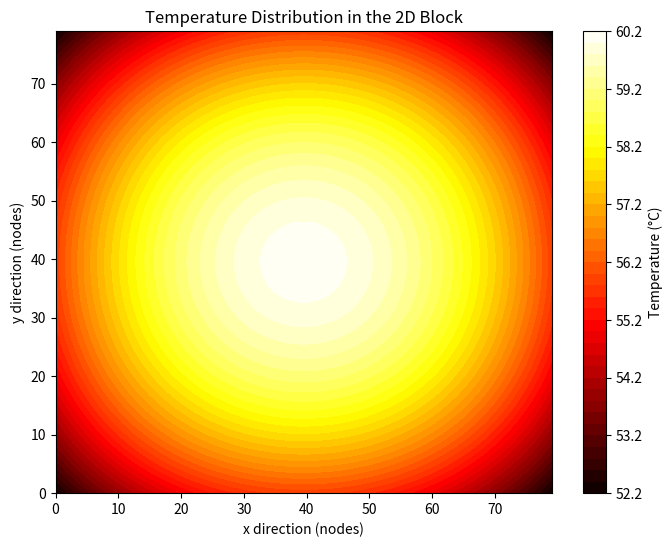

This chart was generated by the following Python code:
import numpy as np
import matplotlib.pyplot as plt

# Parameters
Lx = 1.0  
Ly = 1.0  
Nx = 80   
Ny = 80   
dx = Lx / (Nx - 1)  
dy = Ly / (Ny - 1)  
k = 15.0  
h = 10
T_inf = 30 
q = 1000  

# Create grid
T = np.zeros((Nx, Ny))

# Construct the coefficient matrix A and the right-hand side vector b
A = np.zeros((Nx * Ny, Nx * Ny))
b = np.zeros(Nx * Ny)

# Helper function to convert (i, j) index to linear index
def index(i, j):
    return i + j * Nx

for i in range(Nx):
    for j in range(Ny):
        idx = index(i, j)

        # Internal nodes
        if 0 < i < Nx - 1 and 0 < j < Ny - 1:
            A[idx, index(i-1, j)] = k / dx**2
            A[idx, index(i+1, j)] = k / dx**2
            A[idx, index(i, j-1)] = k / dy**2
            A[idx, index(i, j+1)] = k / dy**2
            A[idx, idx] = -2 * (k / dx**2 + k / dy**2)
            b[idx] = -q

        # Boundary conditions
        if i == 0:
            A[idx, idx] = 1
            if Nx > 1:
                A[idx, index(i+1, j)] = -k / (k+h*dx)
            b[idx] = (h*dx) * T_inf / (k + h * dx)

        elif i == Nx - 1:
            A[idx, idx] = 1
            if Nx > 1:
                A[idx, index(i-1, j)] = -k /(k+h*dx)
            b[idx] = (h* dx) * T_inf / (k + h * dx)

        elif j == 0:
            A[idx, idx] = 1
            if Ny > 1:
                A[idx, index(i, j+1)] = -k / (k+h*dy)
            b[idx] = (h* dy) * T_inf / (k + h * dy)

        elif j == Ny - 1:
            A[idx, idx] = 1
            if Ny > 1:
                A[idx, index(i, j-1)] = -k / (k+h*dy)
            b[idx] = (h* dy) * T_inf / (k + h * dy)

# Solve the linear system
T_flat = np.linalg.solve(A, b)

# Reshape the solution back to 2D
T = T_flat.reshape((Nx, Ny))

# Plot the result
plt.figure(figsize=(8, 6))
plt.contourf(T, cmap='hot', levels=50)
plt.colorbar(label='Temperature (°C)')
plt.title('Temperature Distribution in the 2D Block')
plt.xlabel('x direction (nodes)')
plt.ylabel('y direction (nodes)')
plt.show()

# Calculate total heat generated
total_heat_generated = q * dx * dy * Nx * Ny

# Calculate total heat lost through convection
heat_loss_x0 = np.sum(h * dx * (T[0, :] - T_inf))
heat_loss_xL = np.sum(h * dx * (T[-1, :] - T_inf))
heat_loss_y0 = np.sum(h * dy * (T[:, 0] - T_inf))
heat_loss_yL = np.sum(h * dy * (T[:, -1] - T_inf))

total_heat_lost = heat_loss_x0 + heat_loss_xL + heat_loss_y0 + heat_loss_yL
print('heat lost from simulation is',total_heat_lost)
print('heat generated is',q*Lx*Ly)